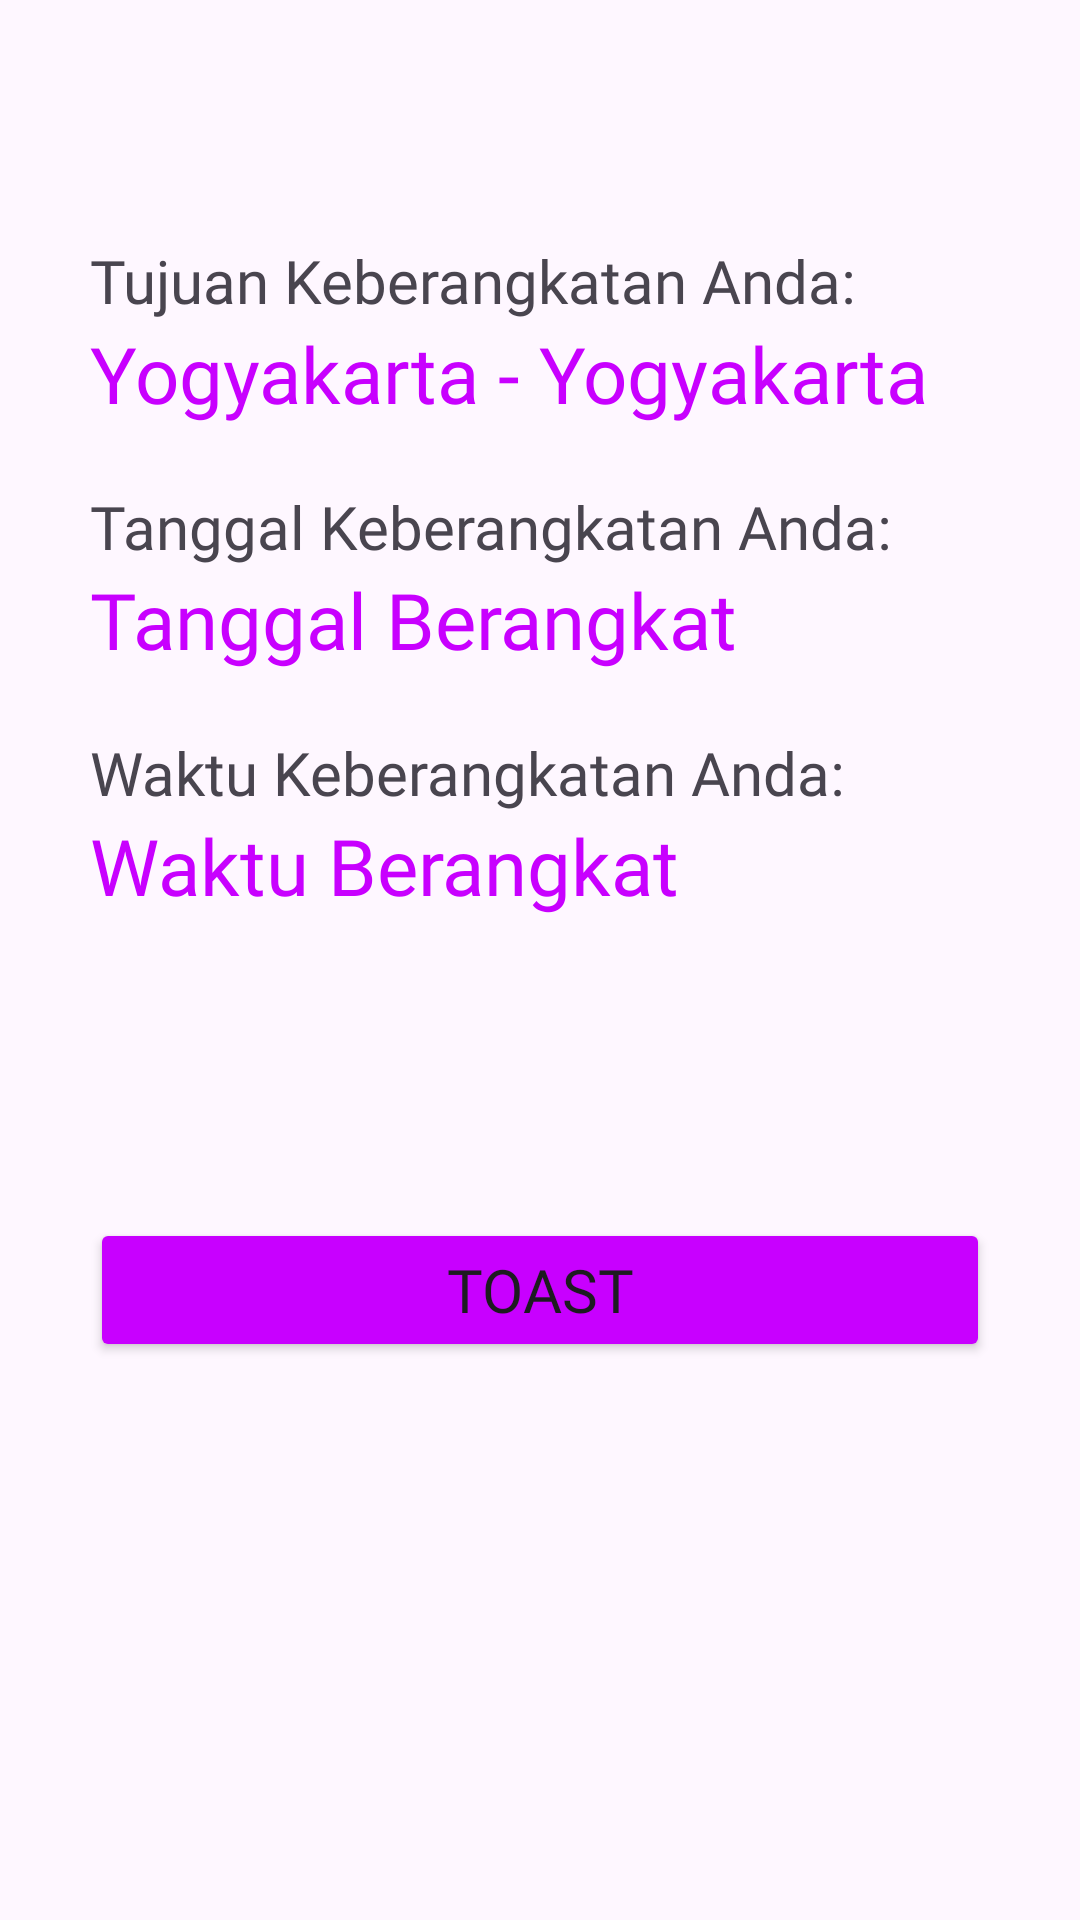

The Android layout XML behind this screen, and the referenced resources:
<!-- AndroidManifest.xml: application theme Theme.Pertemuan_6_2 -->
<!-- res/layout/activity_result3.xml -->
<?xml version="1.0" encoding="utf-8"?>
<LinearLayout xmlns:android="http://schemas.android.com/apk/res/android"
    xmlns:app="http://schemas.android.com/apk/res-auto"
    xmlns:tools="http://schemas.android.com/tools"
    android:layout_width="match_parent"
    android:layout_height="659dp"
    android:paddingTop="30dp"
    android:paddingHorizontal="30dp"
    android:orientation="vertical"
    tools:context=".ResultActivity">

    <TextView
        android:layout_width="wrap_content"
        android:layout_height="wrap_content"
        android:layout_marginTop="50dp"
        android:text="Tujuan Keberangkatan Anda:"
        android:textSize="20sp"
        android:fontFamily="@font/poppins_regular"/>

    <TextView
        android:id="@+id/tujuan"
        android:layout_width="wrap_content"
        android:layout_height="wrap_content"
        android:layout_marginBottom="20dp"
        android:text="Yogyakarta - Yogyakarta"
        android:textSize="26sp"
        android:textColor="@color/purple"
        android:fontFamily="@font/poppins_regular"/>

    <TextView
        android:layout_width="wrap_content"
        android:layout_height="wrap_content"
        android:text="Tanggal Keberangkatan Anda:"
        android:textSize="20sp"
        android:fontFamily="@font/poppins_regular"/>

    <TextView
        android:id="@+id/tanggal"
        android:layout_width="wrap_content"
        android:layout_height="wrap_content"
        android:layout_marginBottom="20dp"
        android:text="Tanggal Berangkat"
        android:textSize="26sp"
        android:textColor="@color/purple"
        android:fontFamily="@font/poppins_regular"/>

    <TextView
        android:layout_width="wrap_content"
        android:layout_height="wrap_content"
        android:text="Waktu Keberangkatan Anda:"
        android:textSize="20sp"
        android:fontFamily="@font/poppins_regular"/>

    <TextView
        android:id="@+id/waktu"
        android:layout_width="wrap_content"
        android:layout_height="wrap_content"
        android:layout_marginBottom="100dp"
        android:text="Waktu Berangkat"
        android:textSize="26sp"
        android:textColor="@color/purple"
        android:fontFamily="@font/poppins_regular"/>

    <Button
        android:id="@+id/btn_toast"
        android:layout_width="match_parent"
        android:layout_height="wrap_content"
        android:text="TOAST"
        android:textSize="20sp"
        android:fontFamily="@font/poppins_bold"
        android:backgroundTint="@color/purple"
        app:cornerRadius="15dp"/>

</LinearLayout>
<!-- resources referenced by this layout -->
<resources>
  <color name="purple">#C800FF</color>
  <style name="Theme.Pertemuan_6_2" parent="Base.Theme.Pertemuan_6_2" />
  <style name="Base.Theme.Pertemuan_6_2" parent="Theme.Material3.DayNight.NoActionBar">
          
          
      </style>
</resources>
